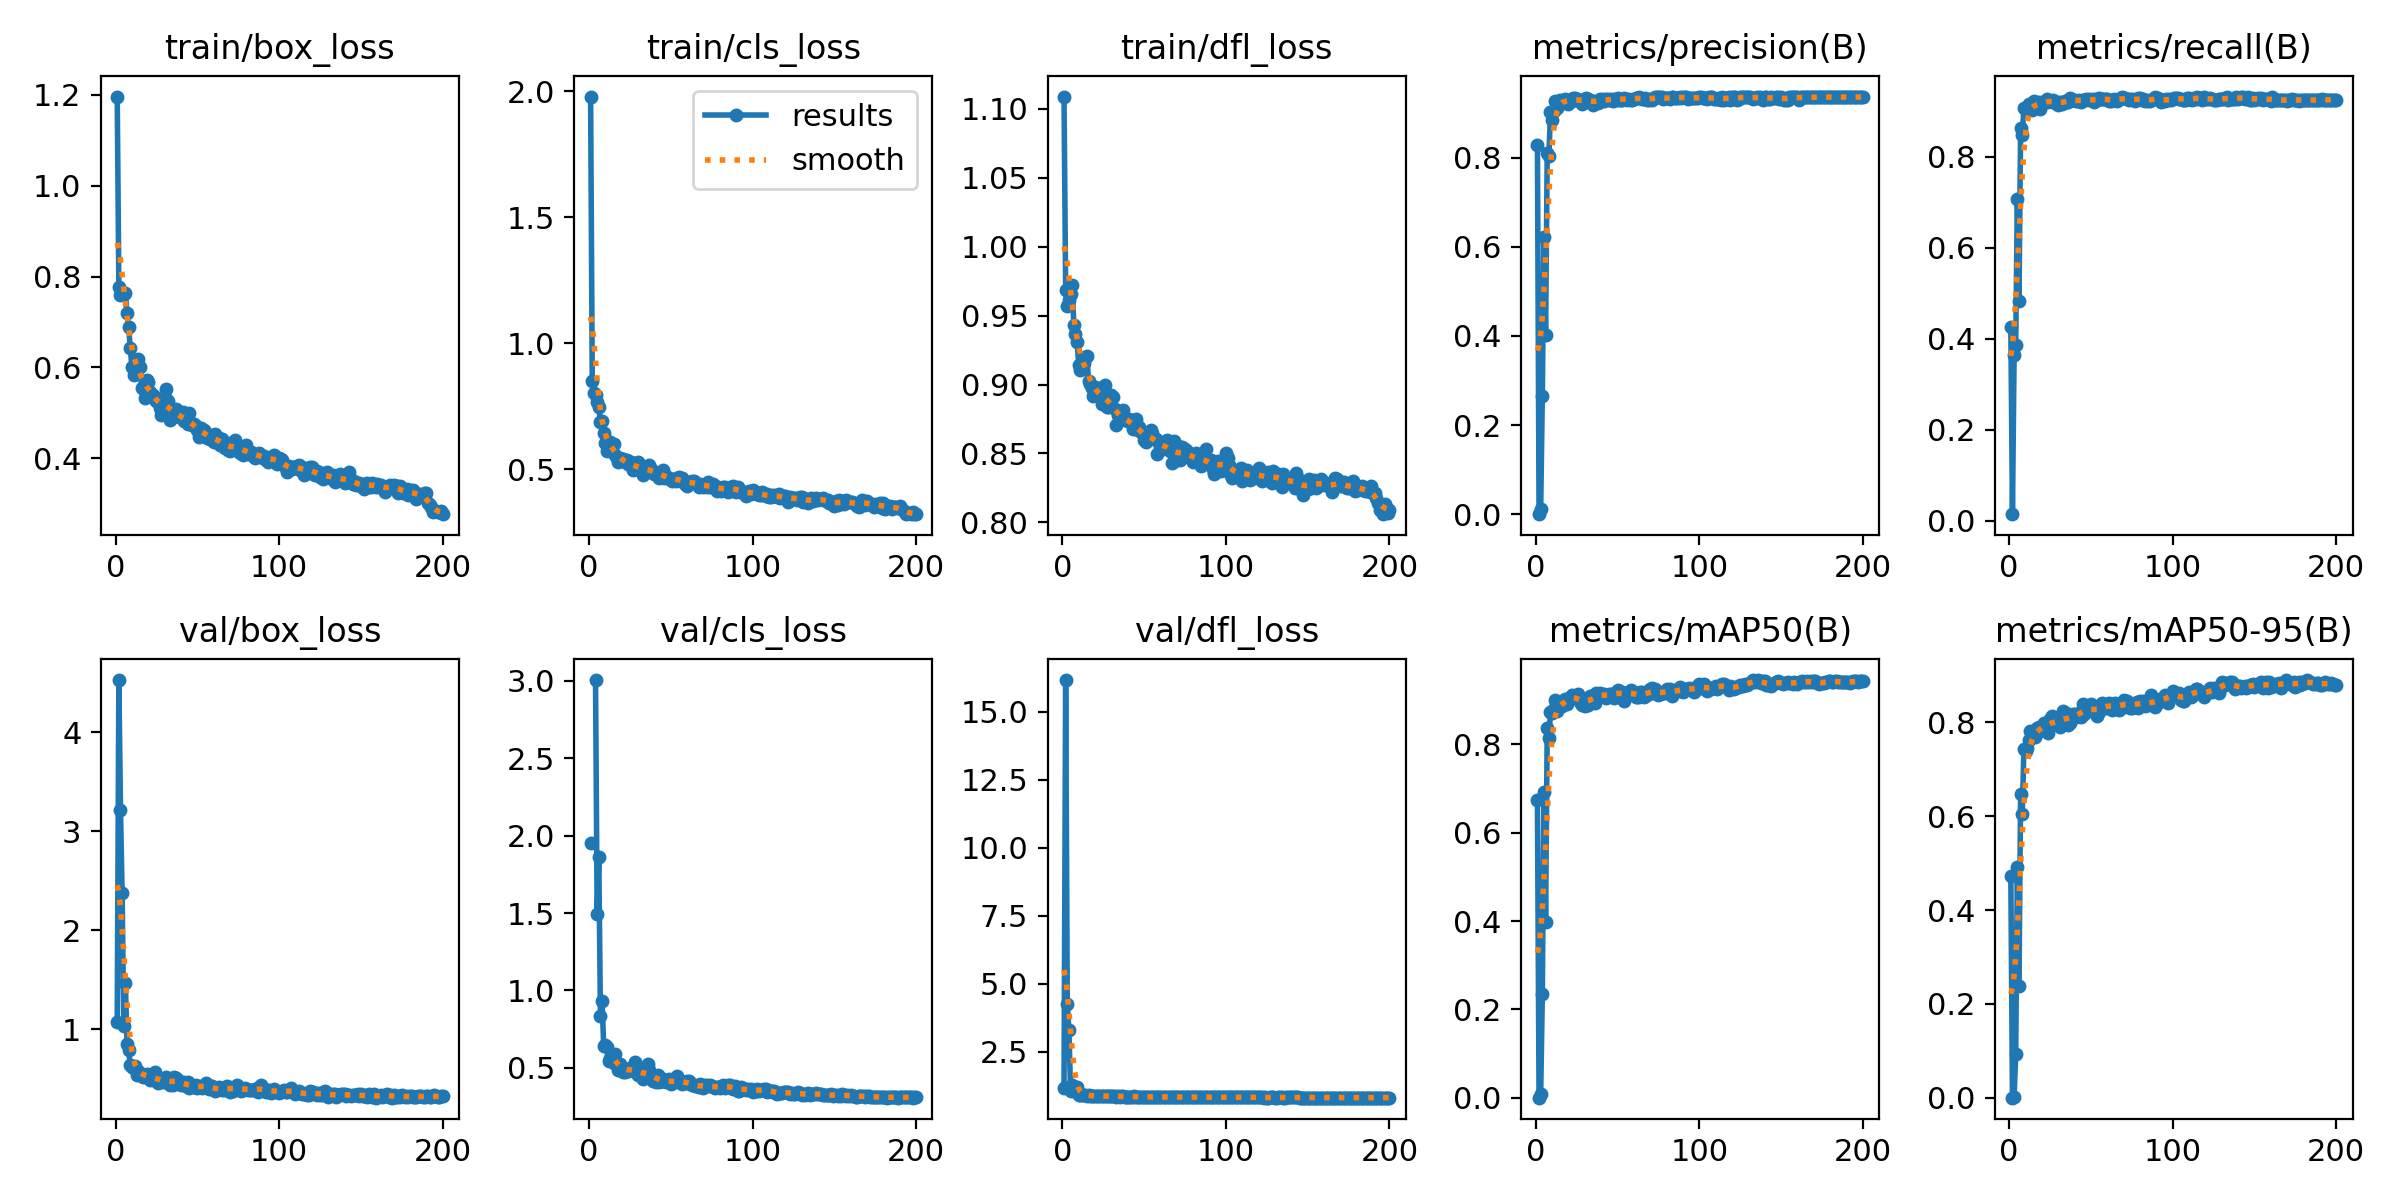

Source data for this figure (header and first rows):
epoch, time, train/box_loss, train/cls_loss, train/dfl_loss, metrics/precision(B), metrics/recall(B), metrics/mAP50(B), metrics/mAP50-95(B), val/box_loss, val/cls_loss, val/dfl_loss, lr/pg0, lr/pg1, lr/pg2
1, 4.304, 1.196, 1.979, 1.109, 0.8289, 0.4269, 0.6727, 0.4726, 1.076, 1.952, 1.17, 0.0829, 0.0019, 0.0019
2, 7.294, 0.7778, 0.8518, 0.9685, 0.00045, 0.01415, 0.00028, 4e-05, 4.526, inf, 16.16, 0.0649, 0.0039, 0.0039
3, 9.978, 0.7585, 0.802, 0.9572, 0.01239, 0.3644, 0.0085, 0.00199, 3.211, inf, 4.249, 0.0469, 0.005899, 0.005899
4, 12.63, 0.7628, 0.7926, 0.9611, 0.2663, 0.3873, 0.2344, 0.09227, 2.378, 3.005, 3.296, 0.0289, 0.007896, 0.007896
5, 15.3, 0.7606, 0.7658, 0.9655, 0.6227, 0.7084, 0.6912, 0.4928, 1.037, 1.494, 1.084, 0.01089, 0.00989, 0.00989
6, 17.96, 0.7628, 0.7458, 0.9724, 0.4012, 0.4823, 0.3979, 0.2386, 1.466, 1.865, 1.297, 0.009985, 0.009985, 0.009985
7, 20.62, 0.72, 0.6883, 0.9434, 0.8112, 0.8632, 0.8377, 0.648, 0.8565, 0.8373, 1.083, 0.009978, 0.009978, 0.009978
8, 23.28, 0.6881, 0.6903, 0.9365, 0.8043, 0.8479, 0.814, 0.6044, 0.7914, 0.9336, 1.152, 0.00997, 0.00997, 0.00997
9, 25.9, 0.6417, 0.6435, 0.9312, 0.902, 0.9068, 0.8724, 0.7431, 0.6375, 0.6399, 1.203, 0.009961, 0.009961, 0.009961
10, 28.58, 0.6005, 0.6032, 0.9143, 0.8837, 0.9048, 0.871, 0.7381, 0.6196, 0.6444, 0.9206, 0.009951, 0.009951, 0.009951
11, 31.81, 0.5837, 0.5717, 0.9104, 0.9041, 0.908, 0.8801, 0.7456, 0.6135, 0.6357, 0.9152, 0.009939, 0.009939, 0.009939
12, 34.44, 0.5992, 0.5986, 0.9112, 0.9262, 0.9163, 0.9006, 0.7628, 0.6359, 0.5468, 0.9095, 0.009926, 0.009926, 0.009926
13, 37.11, 0.6165, 0.6083, 0.9157, 0.9119, 0.9068, 0.8761, 0.7811, 0.5454, 0.5663, 0.9292, 0.009912, 0.009912, 0.009912
14, 39.8, 0.6174, 0.5965, 0.9197, 0.9173, 0.9023, 0.891, 0.7679, 0.5823, 0.5785, 0.9144, 0.009897, 0.009897, 0.009897
15, 42.46, 0.6019, 0.6014, 0.9207, 0.9299, 0.9225, 0.8885, 0.7711, 0.5493, 0.5313, 0.8939, 0.009881, 0.009881, 0.009881
16, 45.11, 0.554, 0.5551, 0.9026, 0.9271, 0.9104, 0.8866, 0.7697, 0.5498, 0.5875, 0.9045, 0.009863, 0.009863, 0.009863
17, 47.75, 0.5559, 0.5443, 0.9002, 0.9296, 0.919, 0.8913, 0.7887, 0.5171, 0.5327, 0.8974, 0.009844, 0.009844, 0.009844
18, 50.38, 0.5329, 0.5279, 0.8978, 0.9304, 0.9198, 0.9013, 0.7897, 0.5406, 0.4856, 0.8873, 0.009825, 0.009825, 0.009825
19, 53.06, 0.5731, 0.5453, 0.8919, 0.9275, 0.9051, 0.8915, 0.7822, 0.5481, 0.5241, 0.8938, 0.009803, 0.009803, 0.009803
20, 55.7, 0.5671, 0.5403, 0.8984, 0.9206, 0.9161, 0.903, 0.7887, 0.5387, 0.507, 0.8969, 0.009781, 0.009781, 0.009781
21, 58.34, 0.5465, 0.5392, 0.8946, 0.9268, 0.9198, 0.9051, 0.7982, 0.4915, 0.4698, 0.8766, 0.009758, 0.009758, 0.009758
22, 60.98, 0.5385, 0.5299, 0.8974, 0.9273, 0.9234, 0.9103, 0.7888, 0.5142, 0.4703, 0.8776, 0.009733, 0.009733, 0.009733
23, 63.63, 0.5384, 0.535, 0.8911, 0.9335, 0.9265, 0.9085, 0.7951, 0.5238, 0.4773, 0.8831, 0.009707, 0.009707, 0.009707
24, 66.37, 0.5337, 0.5213, 0.8861, 0.9348, 0.9198, 0.9093, 0.7773, 0.5699, 0.4823, 0.8931, 0.00968, 0.00968, 0.00968
25, 69.01, 0.5254, 0.5171, 0.893, 0.9318, 0.9234, 0.9056, 0.8078, 0.4839, 0.499, 0.8761, 0.009652, 0.009652, 0.009652
26, 71.67, 0.5279, 0.5293, 0.8996, 0.9288, 0.9229, 0.9133, 0.8141, 0.4616, 0.4833, 0.8832, 0.009623, 0.009623, 0.009623
27, 74.32, 0.51, 0.4958, 0.884, 0.9287, 0.9257, 0.8954, 0.7996, 0.4905, 0.4802, 0.8872, 0.009593, 0.009593, 0.009593
28, 76.97, 0.4957, 0.4995, 0.8839, 0.9204, 0.9174, 0.8877, 0.7979, 0.4877, 0.5385, 0.8781, 0.009561, 0.009561, 0.009561
29, 79.61, 0.5071, 0.518, 0.8844, 0.9295, 0.921, 0.9, 0.8037, 0.4717, 0.4733, 0.8819, 0.009529, 0.009529, 0.009529
30, 82.27, 0.535, 0.5284, 0.8924, 0.9267, 0.9139, 0.8871, 0.7968, 0.4856, 0.4559, 0.8753, 0.009495, 0.009495, 0.009495
31, 84.91, 0.5523, 0.5161, 0.8906, 0.9331, 0.9208, 0.8982, 0.7905, 0.5161, 0.4798, 0.8846, 0.00946, 0.00946, 0.00946
32, 87.57, 0.5255, 0.5084, 0.8821, 0.9306, 0.9169, 0.8887, 0.8028, 0.4704, 0.4551, 0.875, 0.009425, 0.009425, 0.009425
33, 90.22, 0.484, 0.4759, 0.8705, 0.9303, 0.9186, 0.908, 0.824, 0.4423, 0.4278, 0.8634, 0.009388, 0.009388, 0.009388
34, 92.88, 0.4926, 0.4879, 0.878, 0.924, 0.9222, 0.9038, 0.8137, 0.4662, 0.4599, 0.8657, 0.00935, 0.00935, 0.00935
35, 95.57, 0.5016, 0.5065, 0.8773, 0.919, 0.9198, 0.9019, 0.8191, 0.441, 0.465, 0.8638, 0.009311, 0.009311, 0.009311
36, 98.22, 0.5005, 0.4942, 0.8748, 0.9265, 0.9214, 0.8928, 0.7937, 0.5158, 0.5253, 0.875, 0.009271, 0.009271, 0.009271
37, 101.1, 0.509, 0.5169, 0.8812, 0.9252, 0.9293, 0.9149, 0.7978, 0.5087, 0.4842, 0.866, 0.009229, 0.009229, 0.009229
38, 103.8, 0.4919, 0.5019, 0.8739, 0.9224, 0.9255, 0.912, 0.8078, 0.4954, 0.4419, 0.8631, 0.009187, 0.009187, 0.009187
39, 106.4, 0.4905, 0.4921, 0.8743, 0.9322, 0.9257, 0.9152, 0.8176, 0.4728, 0.4168, 0.8554, 0.009144, 0.009144, 0.009144
40, 109.1, 0.4897, 0.4823, 0.8733, 0.9277, 0.9257, 0.9139, 0.8172, 0.4416, 0.4288, 0.8585, 0.0091, 0.0091, 0.0091
41, 111.8, 0.5014, 0.4863, 0.8747, 0.9309, 0.9218, 0.9086, 0.8105, 0.4501, 0.4112, 0.8577, 0.009055, 0.009055, 0.009055
42, 114.5, 0.4821, 0.4794, 0.8735, 0.9265, 0.9222, 0.9143, 0.8161, 0.4662, 0.4536, 0.8627, 0.009008, 0.009008, 0.009008
43, 117.1, 0.481, 0.4672, 0.8679, 0.9312, 0.9257, 0.9042, 0.8206, 0.4314, 0.4099, 0.8548, 0.008961, 0.008961, 0.008961
44, 119.8, 0.475, 0.4763, 0.8682, 0.932, 0.9217, 0.9119, 0.8125, 0.4702, 0.4336, 0.868, 0.008913, 0.008913, 0.008913
45, 122.5, 0.4998, 0.4981, 0.875, 0.9289, 0.924, 0.9146, 0.839, 0.4086, 0.416, 0.8557, 0.008864, 0.008864, 0.008864
46, 125.2, 0.4774, 0.4659, 0.867, 0.9314, 0.9245, 0.9126, 0.8181, 0.4375, 0.4159, 0.8551, 0.008814, 0.008814, 0.008814
47, 127.8, 0.4724, 0.4734, 0.8695, 0.927, 0.9279, 0.9104, 0.8262, 0.4323, 0.4092, 0.8552, 0.008763, 0.008763, 0.008763
48, 130.5, 0.4748, 0.4657, 0.8658, 0.9322, 0.9247, 0.9051, 0.8244, 0.4229, 0.4114, 0.8587, 0.008711, 0.008711, 0.008711
49, 133.1, 0.4715, 0.4654, 0.8655, 0.9287, 0.9269, 0.9191, 0.826, 0.437, 0.4245, 0.8579, 0.008658, 0.008658, 0.008658
50, 135.9, 0.4618, 0.461, 0.8596, 0.9347, 0.9245, 0.9237, 0.8389, 0.4123, 0.3963, 0.8571, 0.008605, 0.008605, 0.008605
51, 138.7, 0.4468, 0.452, 0.8581, 0.9299, 0.9269, 0.9201, 0.8315, 0.4217, 0.4001, 0.8469, 0.00855, 0.00855, 0.00855
52, 141.4, 0.4658, 0.4627, 0.863, 0.9282, 0.921, 0.9147, 0.8273, 0.4166, 0.4148, 0.8483, 0.008495, 0.008495, 0.008495
53, 144.1, 0.4591, 0.4532, 0.8618, 0.9301, 0.9269, 0.9192, 0.8266, 0.4134, 0.4118, 0.8501, 0.008439, 0.008439, 0.008439
54, 146.7, 0.4613, 0.4639, 0.8669, 0.9345, 0.9251, 0.8975, 0.8126, 0.4387, 0.4442, 0.8569, 0.008381, 0.008381, 0.008381
55, 149.4, 0.4556, 0.4682, 0.8651, 0.9325, 0.9294, 0.9168, 0.8212, 0.457, 0.4151, 0.8518, 0.008323, 0.008323, 0.008323
56, 152.1, 0.4436, 0.4529, 0.8603, 0.9303, 0.9279, 0.9104, 0.8336, 0.4268, 0.4042, 0.8505, 0.008265, 0.008265, 0.008265
57, 154.7, 0.4512, 0.4659, 0.8606, 0.9325, 0.9278, 0.9166, 0.8405, 0.401, 0.3967, 0.8452, 0.008205, 0.008205, 0.008205
58, 157.4, 0.4431, 0.451, 0.8498, 0.93, 0.9269, 0.9231, 0.8336, 0.429, 0.4076, 0.8532, 0.008145, 0.008145, 0.008145
59, 160.3, 0.4405, 0.4401, 0.8573, 0.9303, 0.9281, 0.9184, 0.8315, 0.427, 0.4028, 0.8531, 0.008084, 0.008084, 0.008084
60, 163, 0.4358, 0.4351, 0.8528, 0.9324, 0.9281, 0.9186, 0.8388, 0.4038, 0.4168, 0.8471, 0.008022, 0.008022, 0.008022
... 140 more rows
